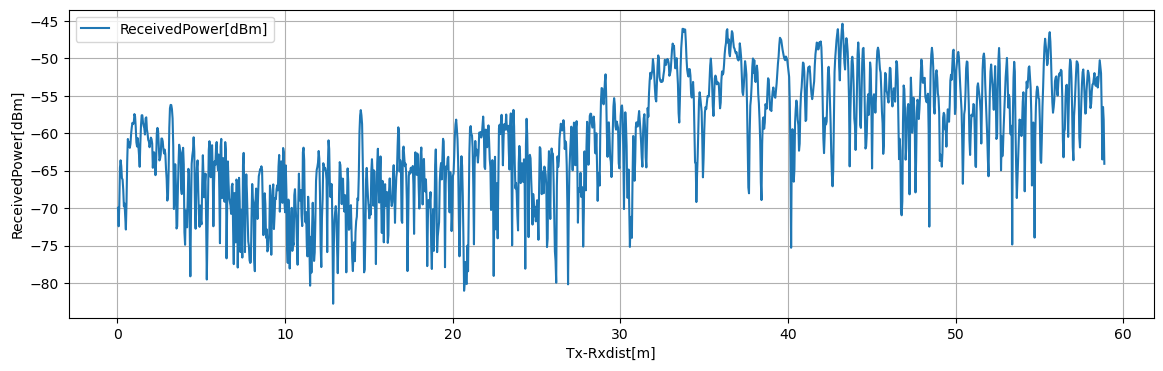

The data file committed next to this chart (first rows):
Tx-Rxdist[m], Volt[V], ReceivedPower[dBm], 1step_diff[dB]
0.03925, 0.2136, -69.96, 2.467
0.0785, 0.1828, -72.42, 2.841
0.1177, 0.2183, -69.58, 4.982
0.157, 0.2806, -64.6, 0.9873
0.1963, 0.2929, -63.61, 0.768
0.2355, 0.2833, -64.38, 1.629
0.2747, 0.263, -66.01, 0.1633
0.314, 0.2609, -66.17, 1.367
0.3533, 0.2438, -67.54, 2.213
0.3925, 0.2162, -69.75, 0.384
0.4318, 0.221, -69.37, 1.632
0.471, 0.2006, -71, 1.857
0.5102, 0.1774, -72.86, 3.63
0.5495, 0.2227, -69.23, 5.38
0.5887, 0.29, -63.85, 3.082
0.628, 0.3285, -60.77, 0.495
0.6673, 0.3223, -61.26, 0.039
0.7065, 0.3228, -61.22, 0.72
0.7458, 0.3138, -61.94, 0.528
0.785, 0.3204, -61.42, 1.356
0.8243, 0.3374, -60.06, 0.852
0.8635, 0.348, -59.21, 0.6016
0.9028, 0.3555, -58.61, 0.1496
0.942, 0.3537, -58.76, 0.094
0.9812, 0.3548, -58.66, 1.224
1.02, 0.3701, -57.44, 0.319
1.06, 0.3661, -57.76, 1.419
1.099, 0.3484, -59.18, 2.042
1.138, 0.3229, -61.22, 0.5536
1.177, 0.3159, -61.77, 1.113
1.217, 0.3299, -60.66, 1.033
1.256, 0.317, -61.69, 1.241
1.295, 0.3014, -62.93, 1.551
1.335, 0.2821, -64.48, 3.104
1.374, 0.3208, -61.38, 2.442
1.413, 0.3514, -58.94, 1.336
1.452, 0.3681, -57.6, 0.006
1.492, 0.3681, -57.6, 0.924
1.531, 0.3566, -58.52, 0.488
1.57, 0.3505, -59.01, 0.302
1.609, 0.3467, -59.31, 0.86
1.649, 0.336, -60.17, 2.166
1.688, 0.363, -58, 0.13
1.727, 0.3647, -57.87, 1.63
1.766, 0.3443, -59.5, 0.544
1.806, 0.3375, -60.05, 0.853
1.845, 0.3268, -60.9, 0.211
1.884, 0.3242, -61.11, 0.754
1.923, 0.3148, -61.87, 0.54
1.962, 0.3215, -61.33, 0.74
2.002, 0.3308, -60.59, 0.194
2.041, 0.3284, -60.78, 0.606
2.08, 0.3208, -61.39, 3.228
2.119, 0.2804, -64.61, 2.003
2.159, 0.3055, -62.61, 0.0592
2.198, 0.3062, -62.55, 1.042
2.237, 0.2932, -63.59, 2.004
2.276, 0.2681, -65.6, 1.85
2.316, 0.2913, -63.75, 3.76
2.355, 0.3383, -59.99, 0.701
... 1,440 more rows
